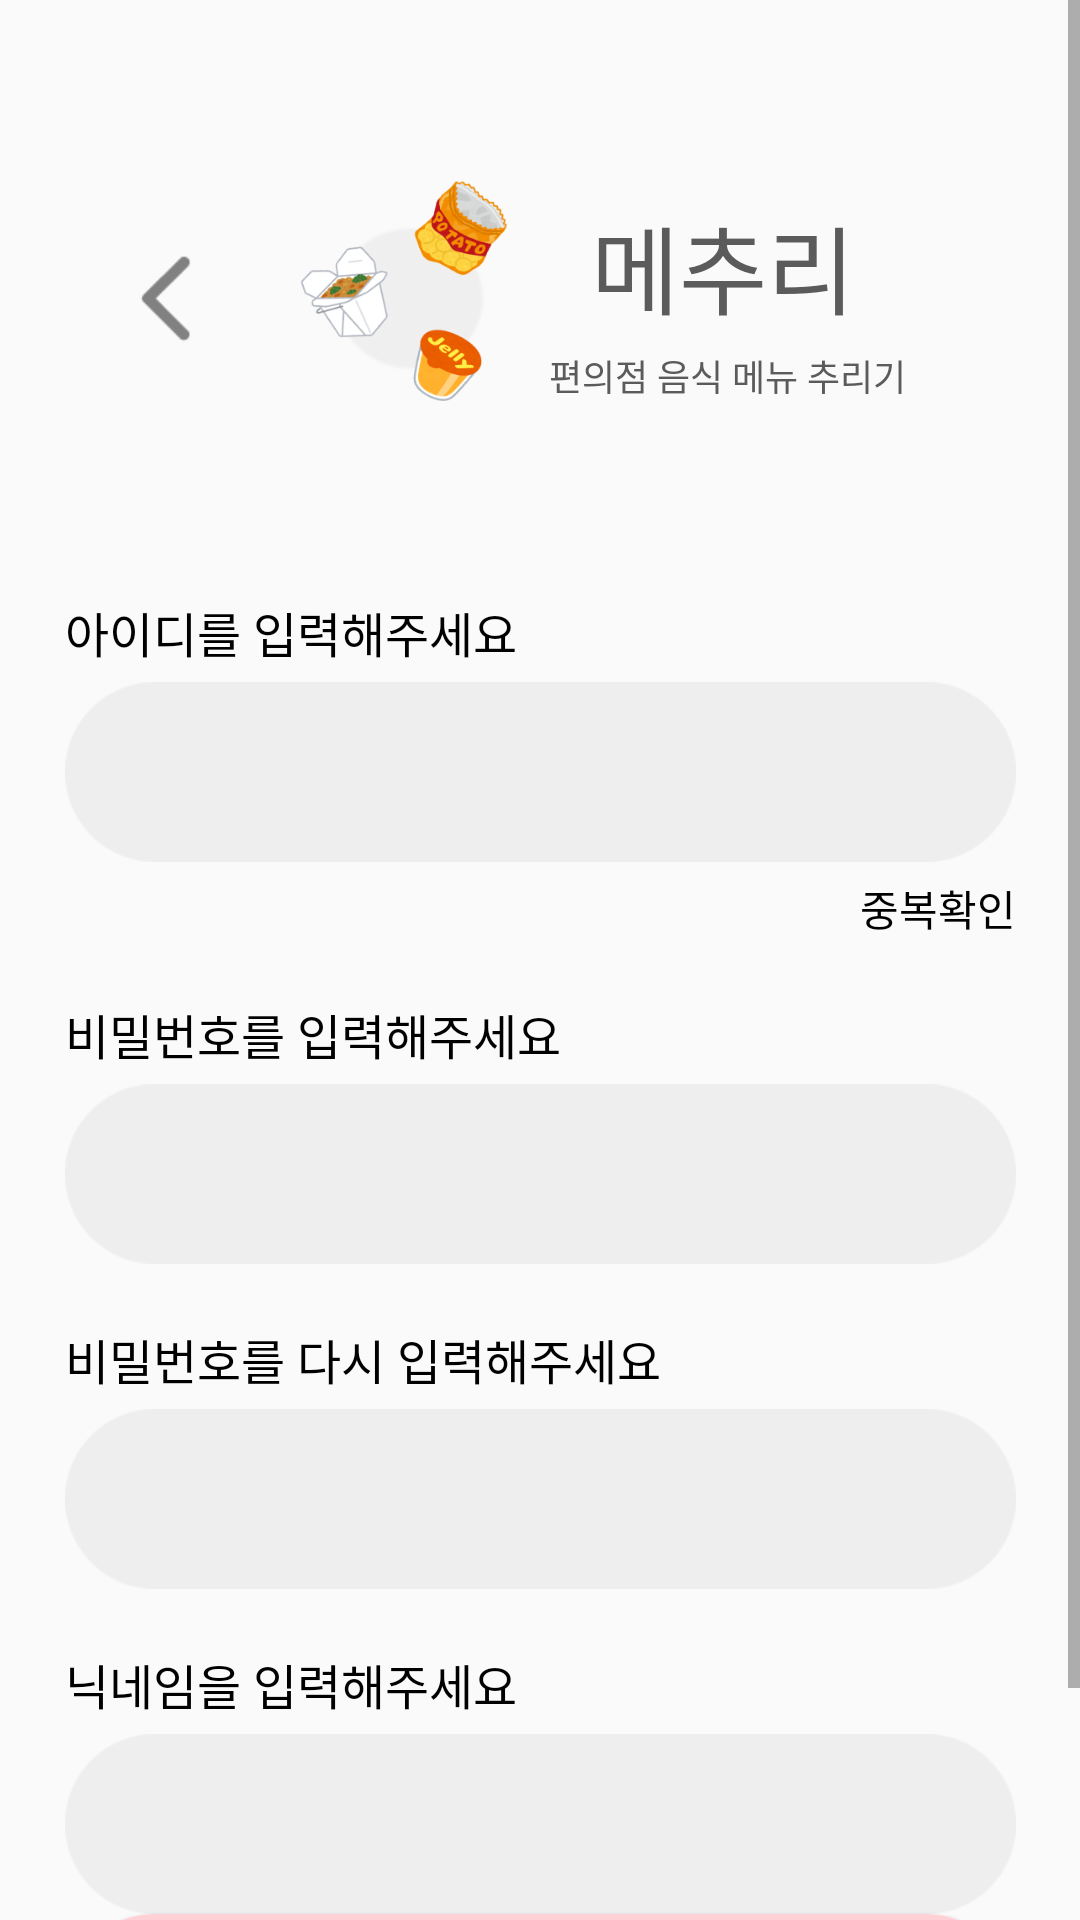

Reconstruct the res/layout file that produces this screen, plus the resources it refers to.
<!-- AndroidManifest.xml: application theme Theme.MechuliCVS -->
<!-- res/layout/activity_sign_up.xml -->
<?xml version="1.0" encoding="utf-8"?>
<androidx.constraintlayout.widget.ConstraintLayout xmlns:android="http://schemas.android.com/apk/res/android"
    xmlns:app="http://schemas.android.com/apk/res-auto"
    xmlns:tools="http://schemas.android.com/tools"
    android:layout_width="match_parent"
    android:layout_height="match_parent"
    tools:context=".ui.login.SignUpActivity">

    <ScrollView
        android:layout_width="match_parent"
        android:layout_height="wrap_content"
        android:id="@+id/entire_scroll"
        app:layout_constraintStart_toStartOf="parent"
        app:layout_constraintEnd_toEndOf="parent"
        app:layout_constraintTop_toTopOf="parent"
        app:layout_constraintBottom_toBottomOf="parent">

    <androidx.constraintlayout.widget.ConstraintLayout
        android:layout_width="match_parent"
        android:layout_height="wrap_content"
        android:id="@+id/topparent_layout"
        app:layout_constraintStart_toStartOf="parent"
        app:layout_constraintEnd_toEndOf="parent"
        app:layout_constraintTop_toTopOf="parent"
        app:layout_constraintBottom_toBottomOf="parent">


    <androidx.constraintlayout.widget.ConstraintLayout
        android:layout_width="wrap_content"
        android:layout_height="wrap_content"
        android:id="@+id/title_layout"
        android:layout_marginTop="60dp"
        app:layout_constraintStart_toStartOf="parent"
        app:layout_constraintEnd_toEndOf="parent"
        app:layout_constraintTop_toTopOf="parent">

        <ImageView
            android:layout_width="36dp"
            android:layout_height="36dp"
            android:src="@drawable/backpressbtn"
            app:layout_constraintStart_toStartOf="parent"
            app:layout_constraintTop_toTopOf="parent"
            app:layout_constraintBottom_toBottomOf="parent"
            android:id="@+id/backpress_btn"
            />

        <ImageView
            android:layout_marginStart="20dp"
            android:layout_width="79dp"
            android:layout_height="79dp"
            android:src="@drawable/mainicon"
            app:layout_constraintStart_toEndOf="@+id/backpress_btn"
            app:layout_constraintTop_toTopOf="parent"
            app:layout_constraintBottom_toBottomOf="parent"
            android:id="@+id/mainicon_iv"
            />

        <TextView
            android:layout_width="wrap_content"
            android:layout_height="wrap_content"
            android:text="메추리"
            android:textSize="32sp"
            android:fontFamily="@font/gugi"
            android:textColor="#5B5B5B"
            app:layout_constraintStart_toEndOf="@id/mainicon_iv"
            android:layout_marginStart="24dp"
            android:id="@+id/title_tv"
            app:layout_constraintBottom_toTopOf="@+id/subtitle_tv"
            app:layout_constraintTop_toTopOf="parent"
            />

        <TextView
            android:layout_width="wrap_content"
            android:layout_height="wrap_content"
            android:id="@+id/subtitle_tv"
            android:text="편의점 음식 메뉴 추리기"
            android:textSize="12sp"
            android:fontFamily="@font/notosanskrbold"
            app:layout_constraintStart_toEndOf="@id/mainicon_iv"
            app:layout_constraintTop_toBottomOf="@id/title_tv"
            android:layout_marginStart="10dp"
            android:textColor="#5B5B5B"
            android:paddingEnd="20dp"
            app:layout_constraintBottom_toBottomOf="parent"
            />

    </androidx.constraintlayout.widget.ConstraintLayout>

    <ScrollView
        android:layout_width="wrap_content"
        android:layout_height="wrap_content"
        app:layout_constraintStart_toStartOf="parent"
        app:layout_constraintEnd_toEndOf="parent"
        app:layout_constraintTop_toBottomOf="@id/title_layout"
        app:layout_constraintBottom_toTopOf="@id/next_btn"
        android:id="@+id/srcollinput_layout"
        android:layout_marginTop="30dp"
        >


    <androidx.constraintlayout.widget.ConstraintLayout
        android:layout_width="wrap_content"
        android:layout_height="wrap_content"
        app:layout_constraintTop_toBottomOf="@id/title_layout"
        app:layout_constraintStart_toStartOf="parent"
        app:layout_constraintEnd_toEndOf="parent"
        android:layout_marginTop="30dp"
        >


    <TextView
        android:layout_width="wrap_content"
        android:layout_height="wrap_content"
        android:text="아이디를 입력해주세요"
        android:fontFamily="@font/notosanskrbold"
        android:textSize="16sp"
        android:textColor="@color/black"
        app:layout_constraintStart_toStartOf="parent"
        app:layout_constraintTop_toTopOf="parent"
        android:id="@+id/inputid_tv"
        />

    <EditText
        android:id="@+id/inputid_et"
        android:layout_width="317dp"
        android:layout_height="60dp"
        android:background="@drawable/inputimg"
        app:layout_constraintTop_toBottomOf="@id/inputid_tv"
        app:layout_constraintStart_toStartOf="@id/inputid_tv"
        android:layout_marginTop="5dp"
        />

        <TextView
            android:fontFamily="@font/notosanskrbold"
            android:includeFontPadding="false"
            android:textColor="#FF2424"
            android:visibility="invisible"
            android:id="@+id/Duplicate_tv"
            app:layout_constraintTop_toTopOf="@id/duplicateCheck_tv"
            app:layout_constraintBottom_toBottomOf="@id/duplicateCheck_tv"
            android:layout_width="wrap_content"
            android:layout_height="wrap_content"
            android:text="사용 가능한 아이디입니다."
            android:layout_marginStart="10dp"
            app:layout_constraintStart_toStartOf="parent"
            />

    <TextView
        android:layout_width="wrap_content"
        android:layout_height="wrap_content"
        android:fontFamily="@font/notosanskrbold"
        app:layout_constraintTop_toBottomOf="@id/inputid_et"
        android:text="중복확인"
        android:textColor="@color/black"
        app:layout_constraintEnd_toEndOf="@id/inputid_et"
        android:id="@+id/duplicateCheck_tv"
        android:layout_marginTop="5dp"
        />

    <TextView
        android:layout_width="wrap_content"
        android:layout_height="wrap_content"
        android:text="비밀번호를 입력해주세요"
        android:fontFamily="@font/notosanskrbold"
        android:textSize="16sp"
        android:textColor="@color/black"
        android:layout_marginTop="20dp"
        app:layout_constraintTop_toBottomOf="@id/duplicateCheck_tv"
        app:layout_constraintStart_toStartOf="parent"
        android:id="@+id/inputpw_tv"
        />

    <EditText
        android:id="@+id/inputpw_et"
        android:layout_width="317dp"
        android:layout_height="60dp"
        android:inputType="textPassword"
        android:background="@drawable/inputimg"
        app:layout_constraintTop_toBottomOf="@id/inputpw_tv"
        app:layout_constraintStart_toStartOf="@id/inputpw_tv"
        android:layout_marginTop="5dp"
        />

    <TextView
        android:layout_marginTop="20dp"
        android:layout_width="wrap_content"
        android:layout_height="wrap_content"
        android:text="비밀번호를 다시 입력해주세요"
        android:fontFamily="@font/notosanskrbold"
        android:textSize="16sp"
        android:textColor="@color/black"
        app:layout_constraintTop_toBottomOf="@id/inputpw_et"
        app:layout_constraintStart_toStartOf="parent"
        android:id="@+id/inputpw2_tv"
        />

    <EditText
        android:id="@+id/inputpw2_et"
        android:layout_width="317dp"
        android:layout_height="60dp"
        android:inputType="textPassword"
        android:background="@drawable/inputimg"
        app:layout_constraintTop_toBottomOf="@id/inputpw2_tv"
        app:layout_constraintStart_toStartOf="@id/inputpw2_tv"
        android:layout_marginTop="5dp"
        />

    <TextView
        android:layout_marginTop="20dp"
        android:layout_width="wrap_content"
        android:layout_height="wrap_content"
        android:text="닉네임을 입력해주세요"
        android:fontFamily="@font/notosanskrbold"
        android:textSize="16sp"
        android:textColor="@color/black"
        app:layout_constraintTop_toBottomOf="@id/inputpw2_et"
        app:layout_constraintStart_toStartOf="parent"
        android:id="@+id/inputnickname_tv"
        />

    <EditText
        android:id="@+id/inputnickname_et"
        android:layout_width="317dp"
        android:layout_height="60dp"
        android:background="@drawable/inputimg"
        app:layout_constraintTop_toBottomOf="@+id/inputnickname_tv"
        app:layout_constraintStart_toStartOf="@+id/inputnickname_tv"
        android:layout_marginTop="5dp"
        />


    </androidx.constraintlayout.widget.ConstraintLayout>

    </ScrollView>

    <Button
        android:layout_width="317dp"
        android:layout_height="60dp"
        android:gravity="center"
        android:background="@drawable/subbtn_enable_check"
        app:layout_constraintBottom_toBottomOf="parent"
        android:layout_marginBottom="30dp"
        app:layout_constraintStart_toStartOf="@id/srcollinput_layout"
        android:text="다음"
        android:includeFontPadding="false"
        android:fontFamily="@font/notosanskrbold"
        android:textSize="18sp"
        android:id="@+id/next_btn"
        />

















    </androidx.constraintlayout.widget.ConstraintLayout>

    </ScrollView>

</androidx.constraintlayout.widget.ConstraintLayout>
<!-- resources referenced by this layout -->
<resources>
  <color name="black">#FF000000</color>
  <!-- drawable backpressbtn: png bitmap (drawable-v24, 393 bytes) -->
  <!-- drawable inputimg: png bitmap (drawable-v24, 1687 bytes) -->
  <!-- drawable mainicon: png bitmap (drawable, 49372 bytes) -->
  <!-- drawable subbtn_enable_check (drawable) -->
  <?xml version="1.0" encoding="utf-8"?>
  <shape xmlns:android="http://schemas.android.com/apk/res/android"
      android:shape="rectangle">
      <corners
          android:bottomLeftRadius="50dp"
          android:bottomRightRadius="50dp"
          android:topLeftRadius="50dp"
          android:topRightRadius="50dp" />
      <padding
          android:bottom="9dp"
          android:left="15dp"
          android:right="15dp"
          android:top="9dp" />
      <solid android:color="#FFD1D7" />
  </shape>
  <style name="Theme.MechuliCVS" parent="Theme.AppCompat.Light.NoActionBar">
          
          <item name="colorPrimary">@color/purple_500</item>
          <item name="colorPrimaryVariant">@color/purple_700</item>
          <item name="colorOnPrimary">@color/white</item>
          
          <item name="colorSecondary">@color/teal_200</item>
          <item name="colorSecondaryVariant">@color/teal_700</item>
          <item name="colorOnSecondary">@color/black</item>
          
          <item name="android:statusBarColor" tools:targetApi="l">?attr/colorPrimaryVariant</item>
          
      </style>
  <color name="purple_500">#FF6200EE</color>
  <color name="purple_700">#FF3700B3</color>
  <color name="white">#FFFFFFFF</color>
  <color name="teal_200">#FF03DAC5</color>
  <color name="teal_700">#FF018786</color>
</resources>
